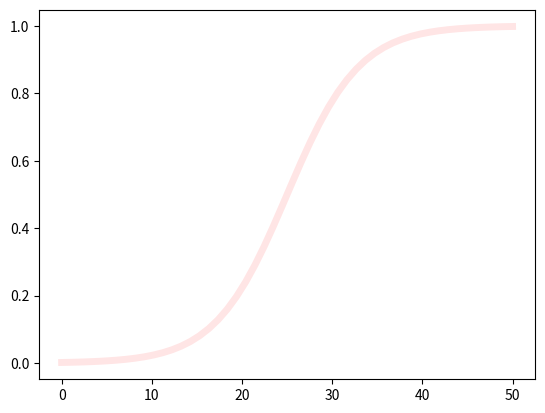

Python code for this plot:
#!/usr/bin/env python3
# -*- coding: utf-8 -*-
"""
Created on Fri Dec 15 15:16:27 2017

@author: michellezhao
"""

from scipy.stats import logistic
import matplotlib.pyplot as plt
import numpy as np
fig, ax = plt.subplots(1,1)

x = np.linspace(0,50)
ax.plot(x, logistic.cdf(x, loc = 25, scale = 4), 'r-', lw=5, alpha=.1, label= 'gompertz cdf')
plt.show()